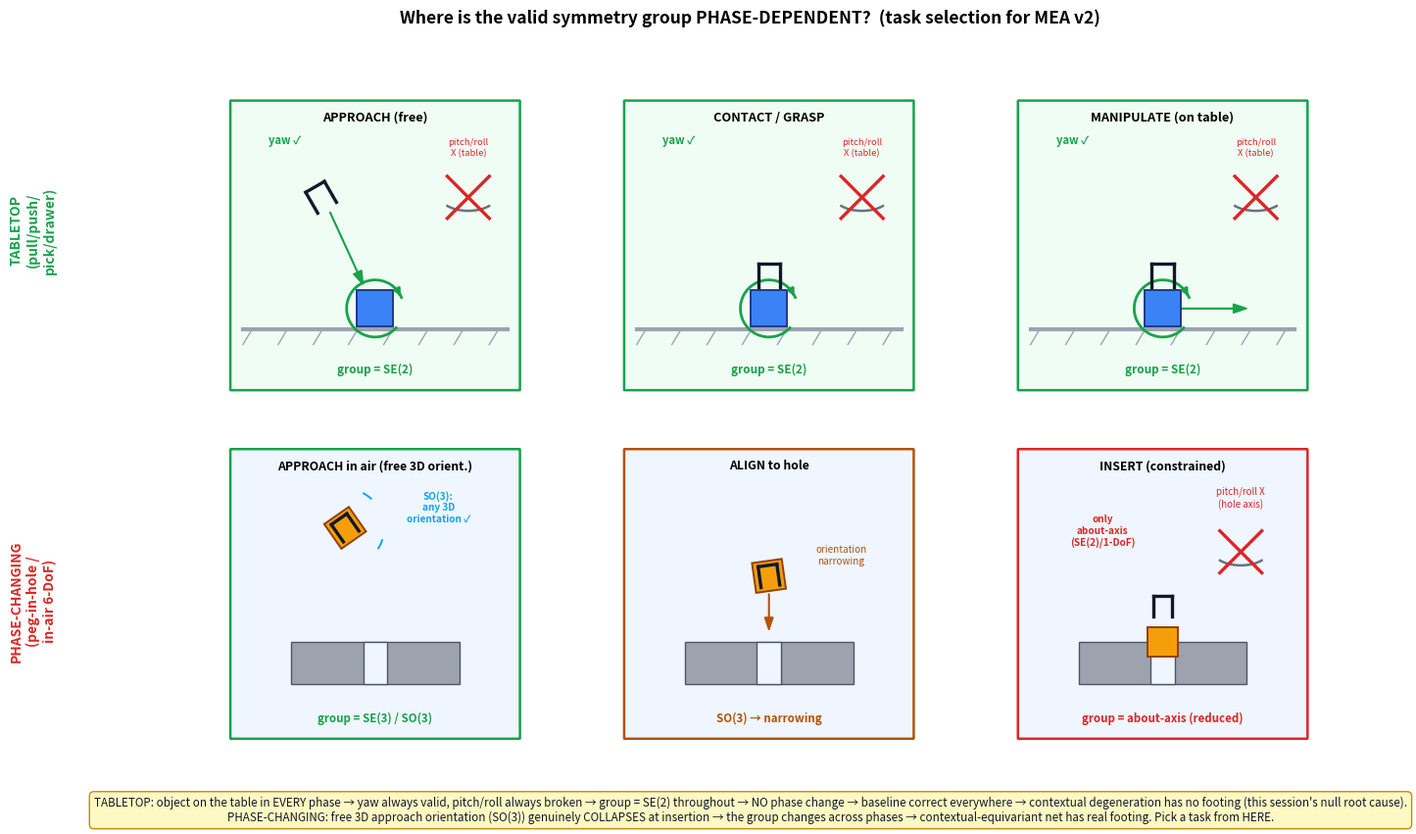

The matplotlib source for this figure:
# -*- coding: utf-8 -*-
"""Task-selection explainer: WHERE the valid symmetry group is phase-dependent.

Row 1 TABLETOP (object stays on table: pull/push/pick/drawer):
  every phase has the SAME group SE(2) (yaw + planar translation). pitch/roll is
  ALWAYS broken (table+gravity, in approach too); z-rotation ALWAYS valid.
  -> no phase change -> no contextual degeneration -> baseline correct everywhere.
Row 2 PHASE-CHANGING (peg-in-hole / in-air 6-DoF reorientation):
  free-space approach has free 3D orientation (SO(3)/SE(3)); contact/insertion
  CONSTRAINS it (-> about the hole axis / SE(2)). The group genuinely DEGENERATES
  -> this is where context-conditioned equivariance has real footing.

  source bash/init.sh && python bash/viz_phase_symmetry.py
"""
import os, numpy as np
import matplotlib
matplotlib.use("Agg")
import matplotlib.pyplot as plt
from matplotlib.patches import Rectangle, FancyBboxPatch, FancyArrow, Arc, Circle

GRN, RED, BLU, GRY, ORN = "#16a34a", "#dc2626", "#0ea5e9", "#6b7280", "#b45309"


def setup(ax):
    ax.set_xlim(0, 10); ax.set_ylim(0, 10); ax.set_aspect("equal"); ax.axis("off")


def table(ax, y=2.2, x0=0.6, x1=9.4, color="#9ca3af"):
    ax.plot([x0, x1], [y, y], color=color, lw=3, zorder=1)
    for xx in np.linspace(x0 + 0.3, x1 - 0.3, 8):
        ax.plot([xx, xx - 0.3], [y, y - 0.5], color=color, lw=1, zorder=1)


def block(ax, cx, cy, s, yaw, fc="#3b82f6", ec="#1e3a8a"):
    th = np.deg2rad(yaw)
    R = np.array([[np.cos(th), -np.sin(th)], [np.sin(th), np.cos(th)]])
    pts = (R @ (np.array([[-1, -1], [1, -1], [1, 1], [-1, 1]]).T * s / 2)).T + [cx, cy]
    ax.add_patch(plt.Polygon(pts, closed=True, fc=fc, ec=ec, lw=1.4, zorder=3))


def gripper(ax, cx, cy, yaw, color="#111827", size=0.8):
    th = np.deg2rad(yaw); R = np.array([[np.cos(th), -np.sin(th)], [np.sin(th), np.cos(th)]])
    for dx in (-0.45, 0.45):
        a = R @ np.array([dx * size, -0.5 * size]); b = R @ np.array([dx * size, 0.5 * size])
        ax.plot([cx + a[0], cx + b[0]], [cy + a[1], cy + b[1]], color=color, lw=2.4, zorder=4)
    a = R @ np.array([-0.45 * size, 0.5 * size]); b = R @ np.array([0.45 * size, 0.5 * size])
    ax.plot([cx + a[0], cx + b[0]], [cy + a[1], cy + b[1]], color=color, lw=2.4, zorder=4)


def yaw_arc(ax, cx, cy, r=0.95, color=GRN):
    ax.add_patch(Arc((cx, cy), 2 * r, 2 * r, theta1=20, theta2=320, color=color, lw=2))
    ax.annotate("", xy=(cx + r * np.cos(np.deg2rad(20)), cy + r * np.sin(np.deg2rad(20))),
                xytext=(cx + r * np.cos(np.deg2rad(35)), cy + r * np.sin(np.deg2rad(35))),
                arrowprops=dict(arrowstyle="-|>", color=color, lw=2))


def pitch_cross(ax, cx, cy, r=0.9):
    # curved pitch/roll arrow, struck out red
    ax.add_patch(Arc((cx, cy), 2 * r, 1.0 * r, theta1=200, theta2=340, color=GRY, lw=1.8))
    ax.plot([cx - 0.7, cx + 0.7], [cy - 0.7, cy + 0.7], color=RED, lw=2.4)
    ax.plot([cx - 0.7, cx + 0.7], [cy + 0.7, cy - 0.7], color=RED, lw=2.4)


fig = plt.figure(figsize=(15, 8.6))
gs = fig.add_gridspec(2, 3, hspace=0.16, wspace=0.12)

# ---------- ROW 1: TABLETOP (SE(2) throughout) ----------
titles1 = ["APPROACH (free)", "CONTACT / GRASP", "MANIPULATE (on table)"]
for j in range(3):
    ax = fig.add_subplot(gs[0, j]); setup(ax)
    ax.add_patch(FancyBboxPatch((0.2, 0.2), 9.6, 9.6, boxstyle="round,pad=0.02", fc="#f0fdf4", ec=GRN, lw=1.8))
    table(ax)
    block(ax, 5.0, 2.9, 1.2, 0)
    if j == 0:
        gripper(ax, 3.2, 6.6, 30); ax.add_patch(FancyArrow(3.5, 6.1, 1.1, -2.4, width=0.02, head_width=0.3, color=GRN, length_includes_head=True))
    elif j == 1:
        gripper(ax, 5.0, 4.0, 0)
    else:
        gripper(ax, 5.0, 4.0, 0); ax.add_patch(FancyArrow(5.6, 2.9, 2.2, 0, width=0.02, head_width=0.3, color=GRN, length_includes_head=True))
    yaw_arc(ax, 5.0, 2.9)
    pitch_cross(ax, 8.1, 6.6)
    ax.text(8.1, 8.0, "pitch/roll\nX (table)", ha="center", fontsize=6.8, color=RED)
    ax.text(2.0, 8.4, "yaw ✓", ha="center", fontsize=8, color=GRN, weight="bold")
    ax.text(5.0, 9.15, titles1[j], ha="center", fontsize=9.2, weight="bold")
    ax.text(5.0, 0.75, "group = SE(2)", ha="center", fontsize=8.5, color=GRN, weight="bold")

# ---------- ROW 2: PHASE-CHANGING (peg-in-hole) ----------
titles2 = ["APPROACH in air (free 3D orient.)", "ALIGN to hole", "INSERT (constrained)"]
ecs = [GRN, ORN, RED]
for j in range(3):
    ax = fig.add_subplot(gs[1, j]); setup(ax)
    ax.add_patch(FancyBboxPatch((0.2, 0.2), 9.6, 9.6, boxstyle="round,pad=0.02", fc="#eff6ff", ec=ecs[j], lw=1.8))
    # base with a hole
    ax.add_patch(Rectangle((2.2, 2.0), 5.6, 1.4, fc="#9ca3af", ec="#4b5563", zorder=1))
    ax.add_patch(Rectangle((4.6, 2.0), 0.8, 1.4, fc="#eff6ff", ec="#4b5563", zorder=2))  # hole
    if j == 0:  # in air, free orientation
        block(ax, 4.0, 7.2, 1.0, 35, fc="#f59e0b", ec="#92400e")  # peg tilted (allowed in air)
        gripper(ax, 4.0, 7.2, 35, size=0.7)
        # SO(3) freedom: show multiple orientation ghosts
        for a in (-25, 55):
            th = np.deg2rad(a)
            ax.add_patch(Arc((4.0, 7.2), 2.6, 2.6, theta1=a - 8, theta2=a + 8, color=BLU, lw=1.4))
        ax.text(7.1, 7.4, "SO(3):\nany 3D\norientation ✓", ha="center", fontsize=7.2, color=BLU, weight="bold")
    elif j == 1:
        block(ax, 5.0, 5.6, 1.0, 8, fc="#f59e0b", ec="#92400e"); gripper(ax, 5.0, 5.6, 8, size=0.7)
        ax.add_patch(FancyArrow(5.0, 5.0, 0, -1.2, width=0.02, head_width=0.28, color=ORN, length_includes_head=True))
        ax.text(7.4, 6.0, "orientation\nnarrowing", ha="center", fontsize=7.2, color=ORN)
    else:  # inserted, constrained
        block(ax, 5.0, 3.4, 1.0, 0, fc="#f59e0b", ec="#92400e"); gripper(ax, 5.0, 4.6, 0, size=0.7)
        pitch_cross(ax, 7.6, 6.4)
        ax.text(7.6, 7.9, "pitch/roll X\n(hole axis)", ha="center", fontsize=7, color=RED)
        ax.text(3.0, 6.6, "only\nabout-axis\n(SE(2)/1-DoF)", ha="center", fontsize=7.2, color=RED, weight="bold")
    ax.text(5.0, 9.15, titles2[j], ha="center", fontsize=8.8, weight="bold")
    grp = ["group = SE(3) / SO(3)", "SO(3) → narrowing", "group = about-axis (reduced)"][j]
    ax.text(5.0, 0.75, grp, ha="center", fontsize=8.3, color=ecs[j], weight="bold")

fig.text(0.5, 0.965, "Where is the valid symmetry group PHASE-DEPENDENT?  (task selection for MEA v2)",
         ha="center", fontsize=12.5, weight="bold")
fig.text(0.012, 0.72, "TABLETOP\n(pull/push/\npick/drawer)", fontsize=10, weight="bold", color=GRN,
         rotation=90, va="center", ha="center")
fig.text(0.012, 0.28, "PHASE-CHANGING\n(peg-in-hole /\nin-air 6-DoF)", fontsize=10, weight="bold", color=RED,
         rotation=90, va="center", ha="center")
fig.text(0.5, 0.015,
         "TABLETOP: object on the table in EVERY phase → yaw always valid, pitch/roll always broken → group = SE(2) "
         "throughout → NO phase change → baseline correct everywhere → contextual degeneration has no footing "
         "(this session's null root cause).\n"
         "PHASE-CHANGING: free 3D approach orientation (SO(3)) genuinely COLLAPSES at insertion → the group changes "
         "across phases → contextual-equivariant net has real footing. Pick a task from HERE.",
         ha="center", va="bottom", fontsize=8.4, color="#111827",
         bbox=dict(fc="#fef9c3", ec="#ca8a04", lw=1, boxstyle="round,pad=0.4"))

plt.tight_layout(rect=[0.03, 0.055, 1, 0.95])
out = "context/plan/phase_symmetry_task_selection.png"
os.makedirs(os.path.dirname(out), exist_ok=True)
plt.savefig(out, dpi=125, bbox_inches="tight")
print("saved ->", out)
